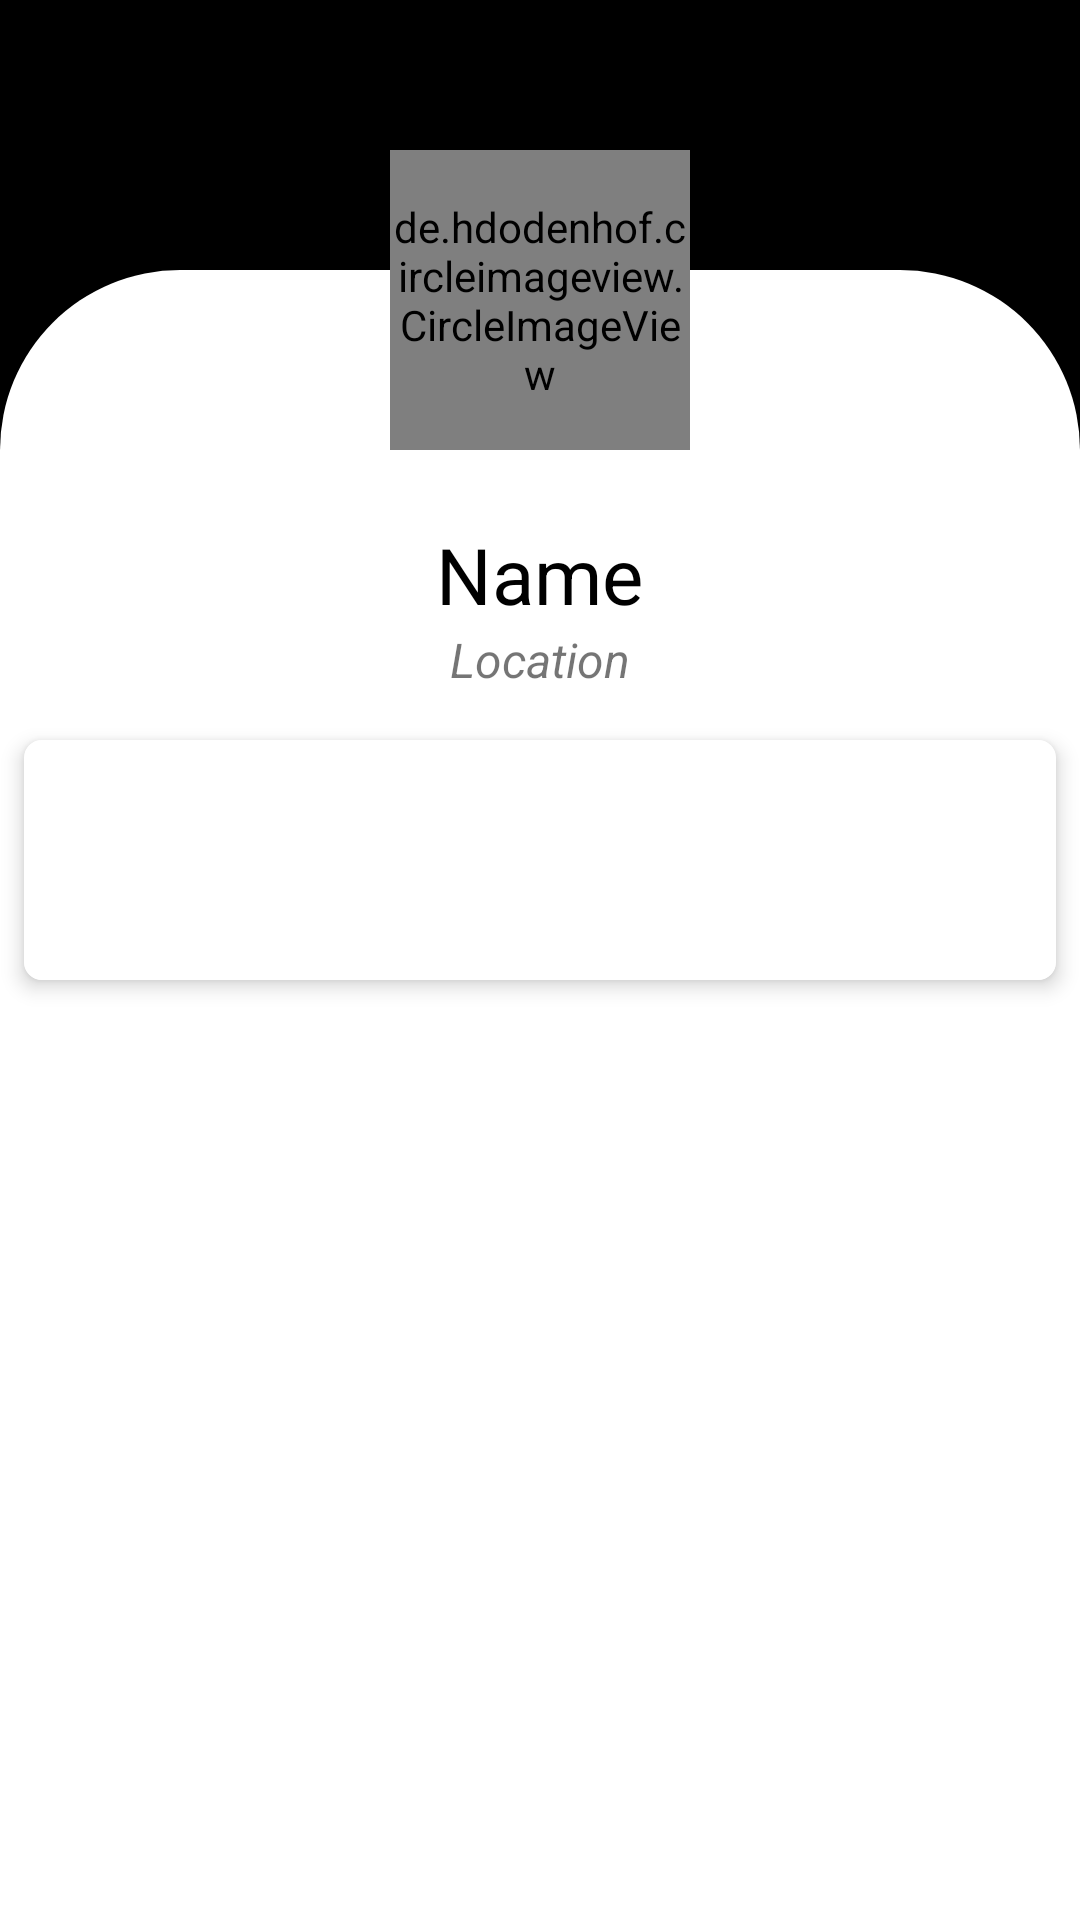

The Android layout XML behind this screen, and the referenced resources:
<!-- AndroidManifest.xml: application theme Theme.Github -->
<!-- res/layout/activity_detail.xml -->
<?xml version="1.0" encoding="utf-8"?>
<androidx.constraintlayout.widget.ConstraintLayout xmlns:android="http://schemas.android.com/apk/res/android"
    xmlns:app="http://schemas.android.com/apk/res-auto"
    xmlns:tools="http://schemas.android.com/tools"
    android:layout_width="match_parent"
    android:layout_height="match_parent"
    android:background="@color/black"
    tools:context=".activity.DetailActivity">

    <RelativeLayout
        android:id="@+id/relativeLayout"
        android:layout_width="match_parent"
        android:layout_height="wrap_content"
        app:layout_constraintBottom_toBottomOf="parent"
        app:layout_constraintEnd_toEndOf="parent"
        app:layout_constraintStart_toStartOf="parent"
        app:layout_constraintTop_toTopOf="parent">


        <ImageView
            android:layout_width="match_parent"
            android:layout_height="match_parent"
            android:layout_marginTop="90dp"
            android:src="@drawable/detail_background" />

        <ProgressBar
            android:id="@+id/pb_detail"
            style="?android:attr/progressBarStyle"
            android:layout_width="wrap_content"
            android:layout_height="wrap_content"
            android:layout_centerInParent="true"
            android:visibility="gone" />

        <de.hdodenhof.circleimageview.CircleImageView
            android:id="@+id/iv_detail"
            android:layout_width="@dimen/_100dp"
            android:layout_height="@dimen/_100dp"
            android:layout_alignParentTop="true"
            android:layout_centerHorizontal="true"
            android:layout_marginTop="50dp"
            android:src="@drawable/uzlah" />

        <TextView
            android:id="@+id/tv_name_detail"
            android:layout_width="wrap_content"
            android:layout_height="wrap_content"
            android:layout_below="@id/iv_detail"
            android:layout_centerHorizontal="true"
            android:layout_marginTop="@dimen/_24dp"
            android:text="@string/name"
            android:textColor="@color/black"
            android:textSize="26sp" />

        <TextView
            android:id="@+id/tv_location_detail"
            android:layout_width="wrap_content"
            android:layout_height="wrap_content"
            android:layout_below="@id/tv_name_detail"
            android:layout_centerHorizontal="true"
            android:text="@string/location"
            android:textStyle="italic"
            android:textSize="16sp" />

        <androidx.cardview.widget.CardView
            android:id="@+id/cv_detail"
            android:layout_width="360dp"
            android:layout_height="@dimen/_80dp"
            android:layout_below="@id/tv_location_detail"
            android:layout_centerHorizontal="true"
            android:layout_marginTop="@dimen/_16dp"
            android:layout_marginEnd="@dimen/_16dp"
            app:cardCornerRadius="@dimen/_6dp"
            app:cardElevation="@dimen/_4dp">

            <com.google.android.material.tabs.TabLayout
                android:id="@+id/tl_detail"
                android:layout_width="match_parent"
                android:layout_height="@dimen/_80dp"
                android:layout_gravity="center" />

        </androidx.cardview.widget.CardView>

        <androidx.viewpager2.widget.ViewPager2
            android:id="@+id/vp_detail"
            android:layout_width="match_parent"
            android:layout_height="match_parent"
            android:layout_below="@+id/cv_detail"
            android:layout_alignParentEnd="true"
            android:layout_marginEnd="-3dp">

        </androidx.viewpager2.widget.ViewPager2>
    </RelativeLayout>
</androidx.constraintlayout.widget.ConstraintLayout>
<!-- resources referenced by this layout -->
<resources>
  <dimen name="_100dp">100dp</dimen>
  <dimen name="_16dp">16dp</dimen>
  <dimen name="_24dp">24dp</dimen>
  <dimen name="_4dp">4dp</dimen>
  <dimen name="_6dp">6dp</dimen>
  <dimen name="_80dp">80dp</dimen>
  <!-- drawable detail_background (drawable) -->
  <?xml version="1.0" encoding="utf-8"?>
  <shape xmlns:android="http://schemas.android.com/apk/res/android"
      android:shape="rectangle">
      <solid android:color="@android:color/white"/>
      <corners
          android:topLeftRadius="60dp"
          android:topRightRadius="60dp"/>
  </shape>
  <string name="location">Location</string>
  <string name="name">Name</string>
  <style name="Theme.Github" parent="Theme.MaterialComponents.DayNight.DarkActionBar">
          
          <item name="colorPrimary">@color/black</item>
          <item name="colorPrimaryVariant">@color/purple_700</item>
          <item name="colorOnPrimary">@color/white</item>
          
          <item name="colorSecondary">@color/teal_200</item>
          <item name="colorSecondaryVariant">@color/teal_700</item>
          <item name="colorOnSecondary">@color/black</item>
          
          <item name="android:statusBarColor" tools:targetApi="l">?attr/colorPrimaryVariant</item>
          
      </style>
  <!-- not gathered from this repository: default colours our renderer supplied (Android Studio template values) -->
  <color name="purple_700">#FF3700B3</color>
  <color name="teal_200">#FF03DAC5</color>
  <color name="teal_700">#FF018786</color>
  <color name="black">#FF000000</color>
  <color name="white">#FFFFFFFF</color>
</resources>
